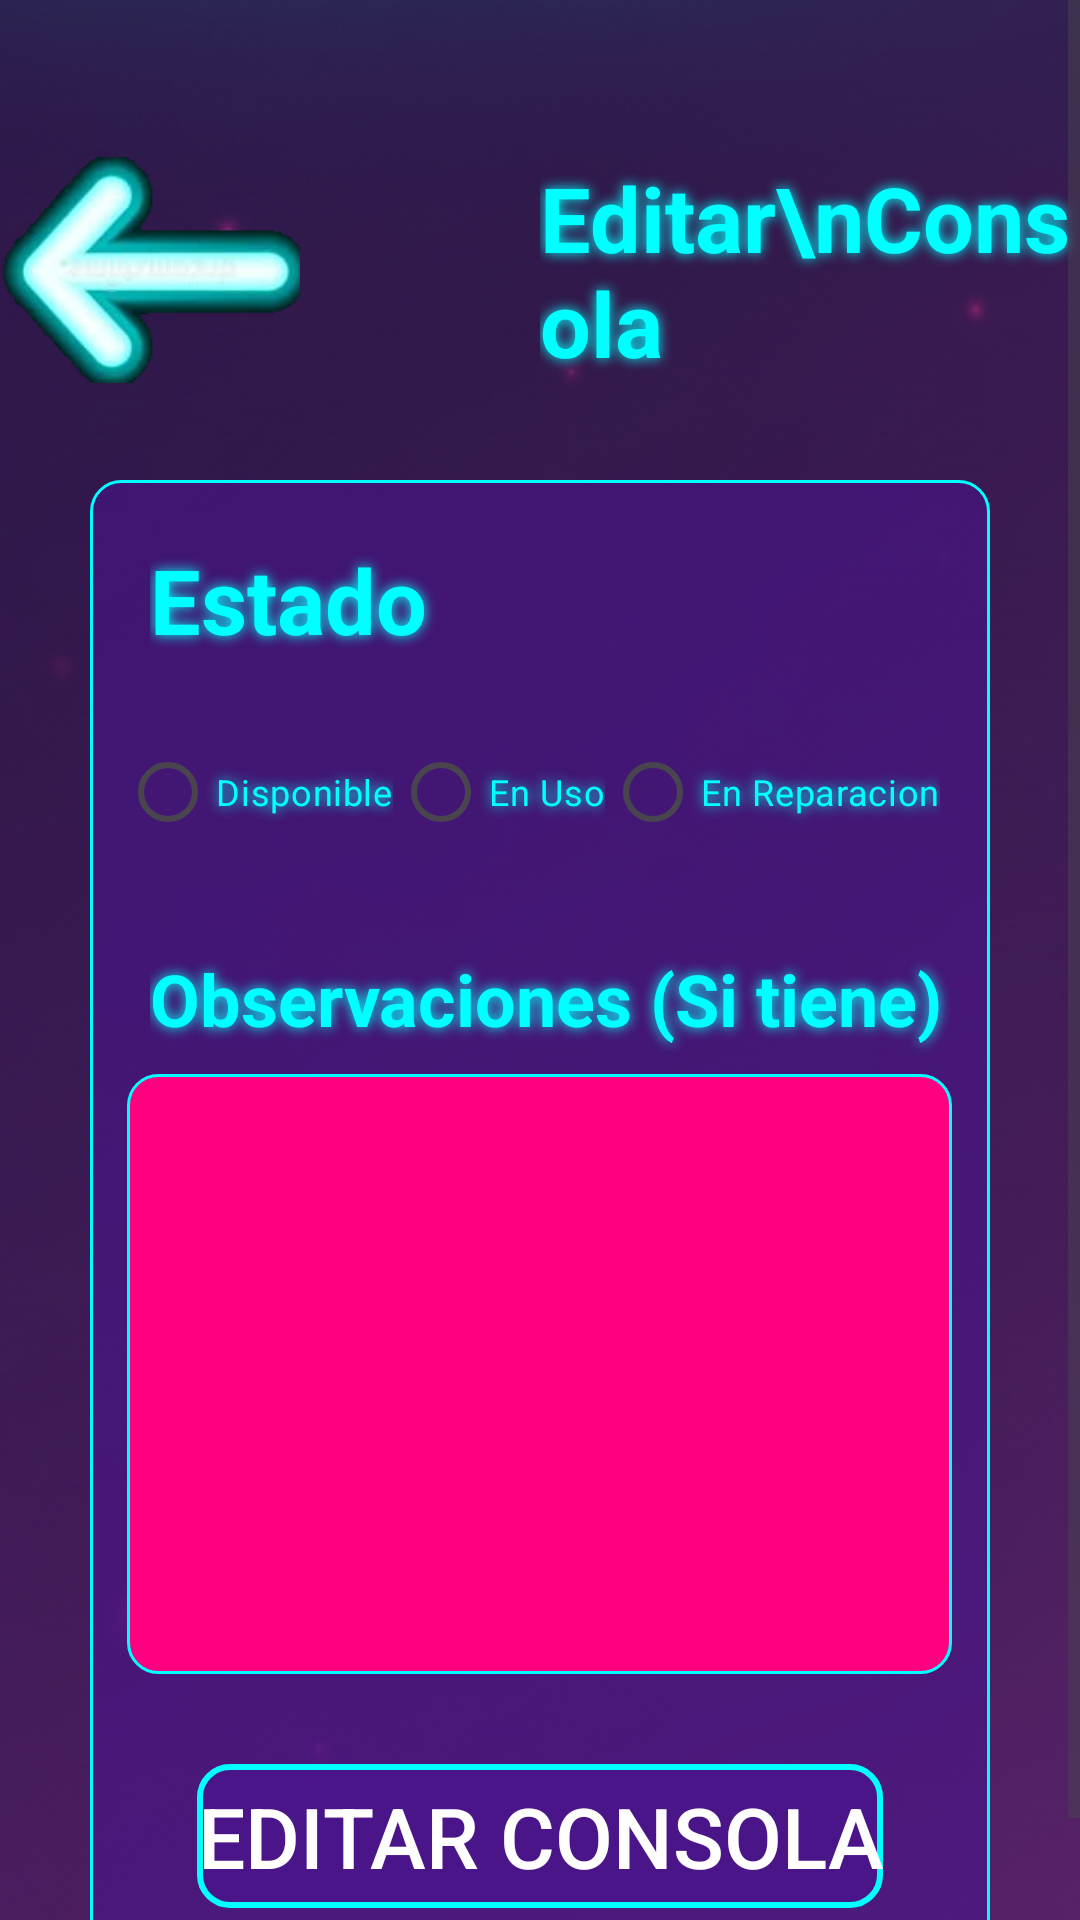

Android layout source for this screen:
<!-- AndroidManifest.xml: application theme Theme.Navigation_Drawer_App -->
<!-- res/layout/activity_consola_edits.xml -->
<?xml version="1.0" encoding="utf-8"?>
<ScrollView
    xmlns:android="http://schemas.android.com/apk/res/android"
    xmlns:app="http://schemas.android.com/apk/res-auto"
    xmlns:tools="http://schemas.android.com/tools"
    android:layout_width="match_parent"
    android:layout_height="match_parent"
    android:background="@drawable/fondo"
    android:fillViewport="true"
    tools:context=".Edits.ConsolaEdits">

    <LinearLayout
        android:id="@+id/main"
        android:orientation="vertical"
        android:layout_width="match_parent"
        android:layout_height="wrap_content">

        <LinearLayout
            android:layout_width="match_parent"
            android:layout_marginTop="40dp"
            android:layout_height="wrap_content"
            android:orientation="horizontal">

            <ImageView
                android:layout_width="100dp"
                android:layout_height="100dp"
                android:id="@+id/atras"
                android:src="@drawable/atras"/>

            <TextView
                android:layout_width="wrap_content"
                android:layout_height="wrap_content"
                android:layout_gravity="center"
                android:layout_marginStart="80dp"
                android:text="Editar\nConsola"
                android:textColor="#00FFFF"
                android:shadowRadius="10"
                android:textSize="30dp"
                android:textStyle="bold"
                android:shadowColor="#00FFFF"/>
        </LinearLayout>

        <LinearLayout
            android:layout_width="300dp"
            android:layout_height="wrap_content"
            android:layout_marginTop="20dp"
            android:layout_gravity="center"
            android:gravity="center_vertical"
            android:orientation="vertical"
            android:background="@drawable/recuadros">
            <TextView
                android:layout_width="130dp"
                android:layout_height="80dp"
                android:text="Estado"
                android:textColor="#00FFFF"
                android:layout_marginStart="20dp"
                android:gravity="center_vertical"
                android:shadowRadius="10"
                android:textSize="30dp"
                android:textStyle="bold"
                android:shadowColor="#00FFFF"/>
            <RadioGroup
                android:layout_width="wrap_content"
                android:layout_height="wrap_content"
                android:id="@+id/rgEstado"
                android:layout_marginStart="10dp"
                android:orientation="horizontal">

                <RadioButton
                    android:layout_width="wrap_content"
                    android:layout_height="wrap_content"
                    android:text="Disponible"
                    android:id="@+id/disponible"
                    android:textColor="#00FFFF"
                    android:textSize="12sp"
                    android:shadowColor="#00FFFF"
                    android:shadowRadius="10"/>

                <RadioButton
                    android:layout_width="wrap_content"
                    android:layout_height="wrap_content"
                    android:text="En Uso"
                    android:id="@+id/enuso"
                    android:textColor="#00FFFF"
                    android:textSize="12sp"
                    android:shadowColor="#00FFFF"
                    android:shadowRadius="10"/>

                <RadioButton
                    android:layout_width="wrap_content"
                    android:layout_height="wrap_content"
                    android:text="En Reparacion"
                    android:id="@+id/enreparacion"
                    android:textColor="#00FFFF"
                    android:textSize="12sp"
                    android:shadowColor="#00FFFF"
                    android:shadowRadius="10"/>
            </RadioGroup>

            <TextView
                android:layout_width="match_parent"
                android:layout_height="50dp"
                android:layout_marginTop="20dp"
                android:text="Observaciones (Si tiene)"
                android:layout_marginStart="20dp"
                android:textColor="#00FFFF"
                android:gravity="center_vertical"
                android:shadowRadius="10"
                android:textSize="24dp"
                android:textStyle="bold"
                android:shadowColor="#00FFFF"/>

            <EditText
                android:layout_width="275dp"
                android:layout_height="200dp"
                android:background="@drawable/advertencia"
                android:textColor="#00FFFF"
                android:textSize="20dp"
                android:layout_gravity="center_horizontal"
                android:id="@+id/observaciones"/>
            <Button
                android:layout_width="wrap_content"
                android:layout_height="wrap_content"
                android:background="@drawable/botones"
                android:text="Editar Consola"
                android:textSize="28dp"
                android:layout_gravity="center_horizontal"
                android:layout_marginTop="30dp"
                app:backgroundTint="@null"
                android:textColor="#FFFFFF"
                android:layout_marginBottom="40dp"
                android:id="@+id/editar"/>
        </LinearLayout>
    </LinearLayout>
</ScrollView>
<!-- resources referenced by this layout -->
<resources>
  <!-- drawable advertencia (drawable) -->
  <?xml version="1.0" encoding="utf-8"?>
  <shape xmlns:android="http://schemas.android.com/apk/res/android">
      <solid android:color="#FF0080"/>
      <corners android:radius="10dp"/>
      <stroke android:width="1dp"/>
      <stroke android:color="#00FFFF"/>
  </shape>
  <!-- drawable atras: png bitmap (drawable, 28906 bytes) -->
  <!-- drawable botones (drawable) -->
  <?xml version="1.0" encoding="utf-8"?>
  <shape xmlns:android="http://schemas.android.com/apk/res/android">
      <solid android:color="#CC4A148C"/>
      <corners android:radius="10dp"/>
      <stroke android:width="2dp"/>
      <stroke android:color="#00FFFF"/>
  </shape>
  <!-- drawable fondo: png bitmap (drawable, 936009 bytes) -->
  <!-- drawable recuadros (drawable) -->
  <?xml version="1.0" encoding="utf-8"?>
  <shape xmlns:android="http://schemas.android.com/apk/res/android">
      <solid android:color="#994A148C"/>
      <corners android:radius="10dp"/>
      <stroke android:width="1dp"/>
      <stroke android:color="#00FFFF"/>
  </shape>
  <style name="Theme.Navigation_Drawer_App" parent="Base.Theme.Navigation_Drawer_App" />
  <style name="Base.Theme.Navigation_Drawer_App" parent="Theme.Material3.DayNight.NoActionBar">
          
          
      </style>
</resources>
